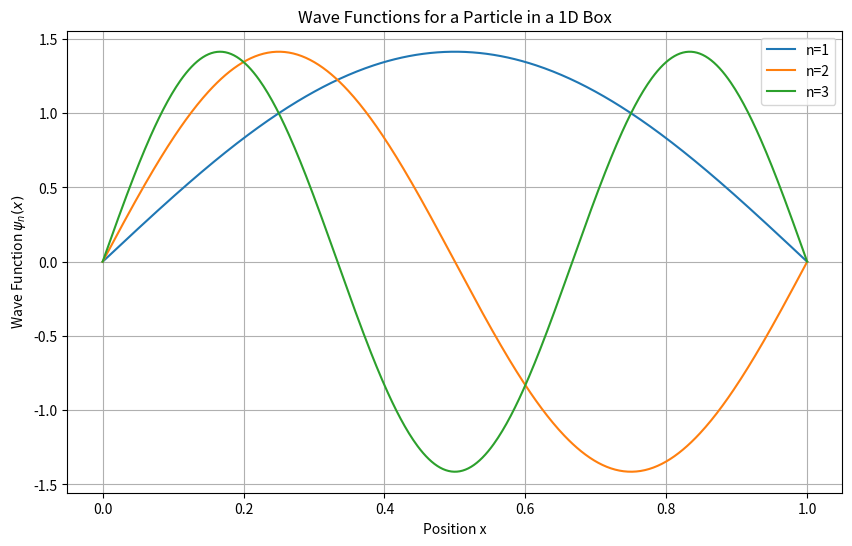
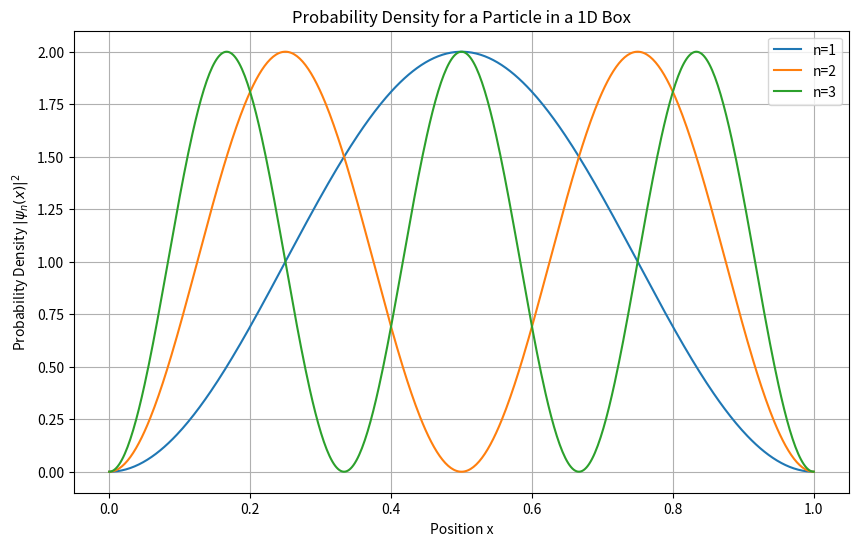

Write the Python code that produced these figures, in order.
import numpy as np
import matplotlib.pyplot as plt

L = 1.0  # Length of the box
x = np.linspace(0, L, 500)

def psi(n, x, L):
    return np.sqrt(2/L) * np.sin(n * np.pi * x / L)

plt.figure(figsize=(10, 6))

# Plot the first three energy levels (n=1, 2, 3)
for n in [1, 2, 3]:
    plt.plot(x, psi(n, x, L), label=f'n={n}')

plt.title('Wave Functions for a Particle in a 1D Box')
plt.xlabel('Position x')
plt.ylabel('Wave Function $\psi_n(x)$')
plt.legend()
plt.grid(True)
plt.show()

plt.figure(figsize=(10, 6))

for n in [1, 2, 3]:
    # Probability density is the square of the wave function
    prob_density = np.abs(psi(n, x, L))**2
    plt.plot(x, prob_density, label=f'n={n}')

plt.title('Probability Density for a Particle in a 1D Box')
plt.xlabel('Position x')
plt.ylabel('Probability Density $|\psi_n(x)|^2$')
plt.legend()
plt.grid(True)
plt.show()
